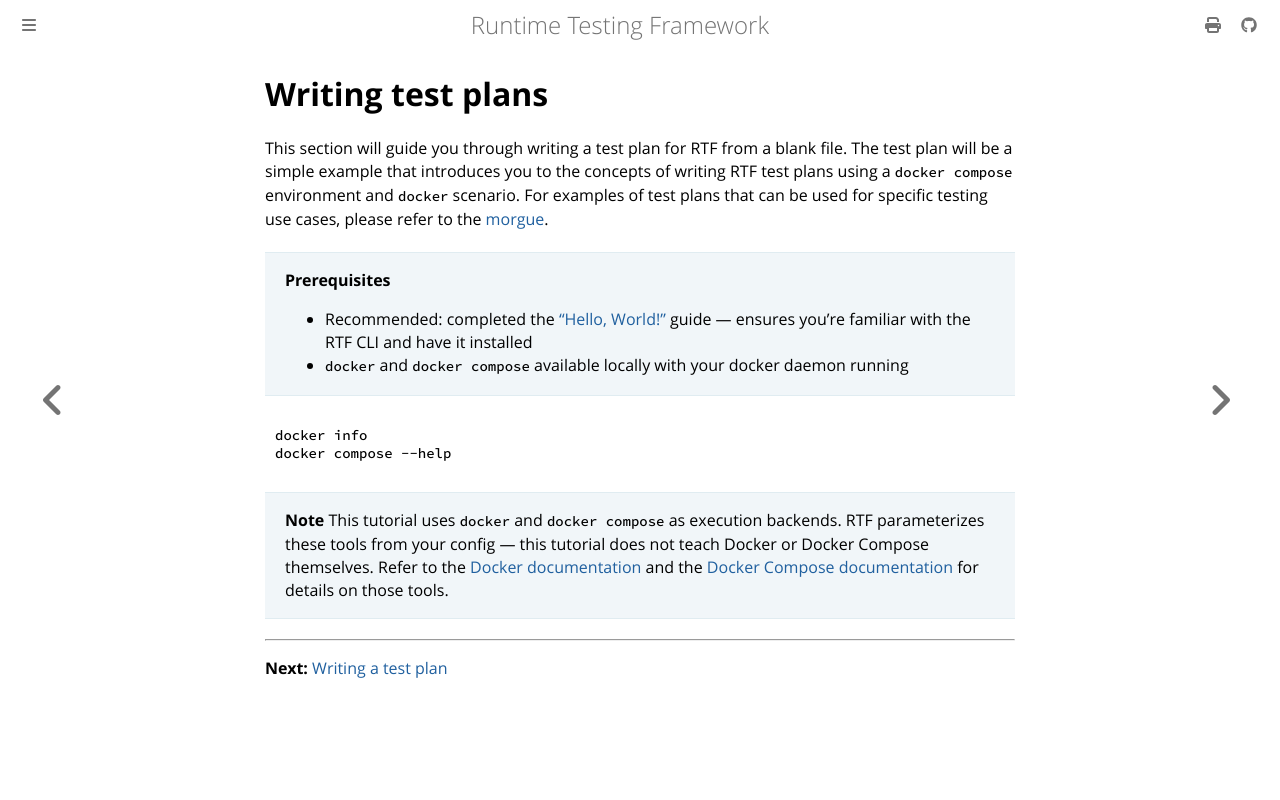

repository: apollographql/runtime-testing-framework · page: tutorials/test-plans/index.html · generator: mdbook

<!-- diataxis-type: tutorial -->

# Writing test plans

This section will guide you through writing a test plan for RTF from a blank file. The test plan
will be a simple example that introduces you to the concepts of writing RTF test plans using a
`docker compose` environment and `docker` scenario. For examples of test plans that can be used for
specific testing use cases, please refer to the [morgue][0].

> **Prerequisites**
>
> - Recommended: completed the ["Hello, World!"][1] guide — ensures you're familiar with the RTF CLI
>   and have it installed
> - `docker` and `docker compose` available locally with your docker daemon running

```bash
docker info
docker compose --help
```

> **Note** This tutorial uses `docker` and `docker compose` as execution backends. RTF parameterizes
> these tools from your config — this tutorial does not teach Docker or Docker Compose themselves.
> Refer to the [Docker documentation][2] and the [Docker Compose documentation][3] for details on
> those tools.

---

**Next:** [Writing a test plan][4]

[0]: https://github.com/apollographql/rtf-morgue
[1]: ../hello-world.md
[2]: https://docs.docker.com/
[3]: https://docs.docker.com/compose/
[4]: writing-a-test-plan.md
